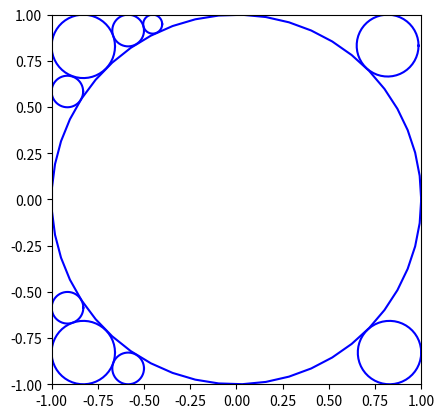

Reproduce this figure in Python.
# -*- coding: utf-8 -*-
"""
Created on Thu Mar  5 10:00:30 2020

[redacted]
"""

"""
思想：保证每一个圆在当前可行域内都取得最大的半径，可取值为圆心到四边的距离和圆心到各个圆边的距离，取其中最小的一个
就是当前最大半径

实现：在保证新取的圆心处于可行域的范围内，使用scipy的优化器，在邻域内不断优化圆心的位置，直至找到最大的半径

结果：
m=10, sum of r^2 =1.14
m=50, sum of r^2 =1.21
m=100, sum of r^2 =1.23
保存的图在unit3中
"""

import numpy as np
import random
import matplotlib.pyplot as plt
from scipy.optimize import minimize

#定义圆类
class circle:
    def __init__(self, radius = 0, x = 0, y = 0):
        self.radius = radius
        self.x = x
        self.y = y
        
    def print_circle(self):
        print('radius={}, coordinate=({},{})'.format(self.radius, self.x, self.y))
    
    #计算两圆心之间距离
    def distance(self, c2):       
        dis = ((self.x-c2.x)**2+(self.y-c2.y)**2)**0.5
        return dis
    
    #判断新圆与现存圆是否相交，相交为0，全不相交为1 
    def ifcross(self, c_list):
        for i in range (len(c_list)):
            c2 = c_list[i]
            r1 = self.radius
            r2 = c2.radius
            rr = r1+r2
            dis = self.distance(c2)
            if dis < rr:
                return 0
        return 1
        
    #判断圆是否越界，越界为0，不越界为1 
    def ifexcess(self):
        r = self.radius
        x = self.x
        y = self.y         
        if x + r > 1 or x - r < -1 or y + r > 1 or y - r < -1:
            return 0
        else:
            return 1

#找出可行的最大半径
def MaxR(c1, c_list):
    x = c1.x
    y = c1.y
    R_list = [1-x,1+x,1-y,1+y]
    for i in range (len(c_list)):
        c2 = c_list[i]
        dis = c1.distance(c2)
        R_list.append(dis-c2.radius)
    return min(R_list)

#需要优化的目标函数        
def func(c_list):
    return lambda x : 1 - MaxR(circle(x[0], x[1], x[2]), c_list)

#找出最优圆心
def opt_center(c, c_list):
    r = c.radius
    x = c.x
    y = c.y
    rxy = [r,x,y]
    bd_r = (0, 1)
    bd_x = (-1, 1)
    bd_y = (-1, 1)
    bds = (bd_r, bd_x, bd_y)       
    res = minimize(func(c_list), rxy, method='SLSQP', bounds=bds)
    c.x = res.x[1]
    c.y = res.x[2]
    c.radius = MaxR(c, c_list)
    return c

#找m个圆，使得每个圆在邻域内半径最大
def FindMaxCircuit(m):
    c_list = []
    for i in range (m):
        r = 0
        x = random.uniform(-1, 1)
        y = random.uniform(-1, 1)
        c = circle(r, x, y)
        while not c.ifcross(c_list):           
            x = random.uniform(-1, 1)
            y = random.uniform(-1, 1)
            c = circle(r, x, y)
        c = opt_center(c, c_list)
        c_list.append(c)
    return c_list

def plot(c_list):
    plt.figure()
    plt.axes().set_aspect('equal')
    plt.xlim([-1,1])
    plt.ylim([-1,1])  
    theta = np.linspace(0,2*np.pi,50)
    for c in c_list:
        plt.plot(c.x+c.radius*np.cos(theta),c.y+c.radius*np.sin(theta),'b')       
    plt.show()
    
if __name__ == "__main__":
    m = 10
    c_list = FindMaxCircuit(m)   
    RR = 0
    for c in c_list:
        RR += c.radius**2
        c.print_circle()
    print('for {} circles, the maximize sum of r^2 = {}'.format(m, RR))
    
    plot(c_list)
    
        
        
    
        
            
    
    
    
    
    